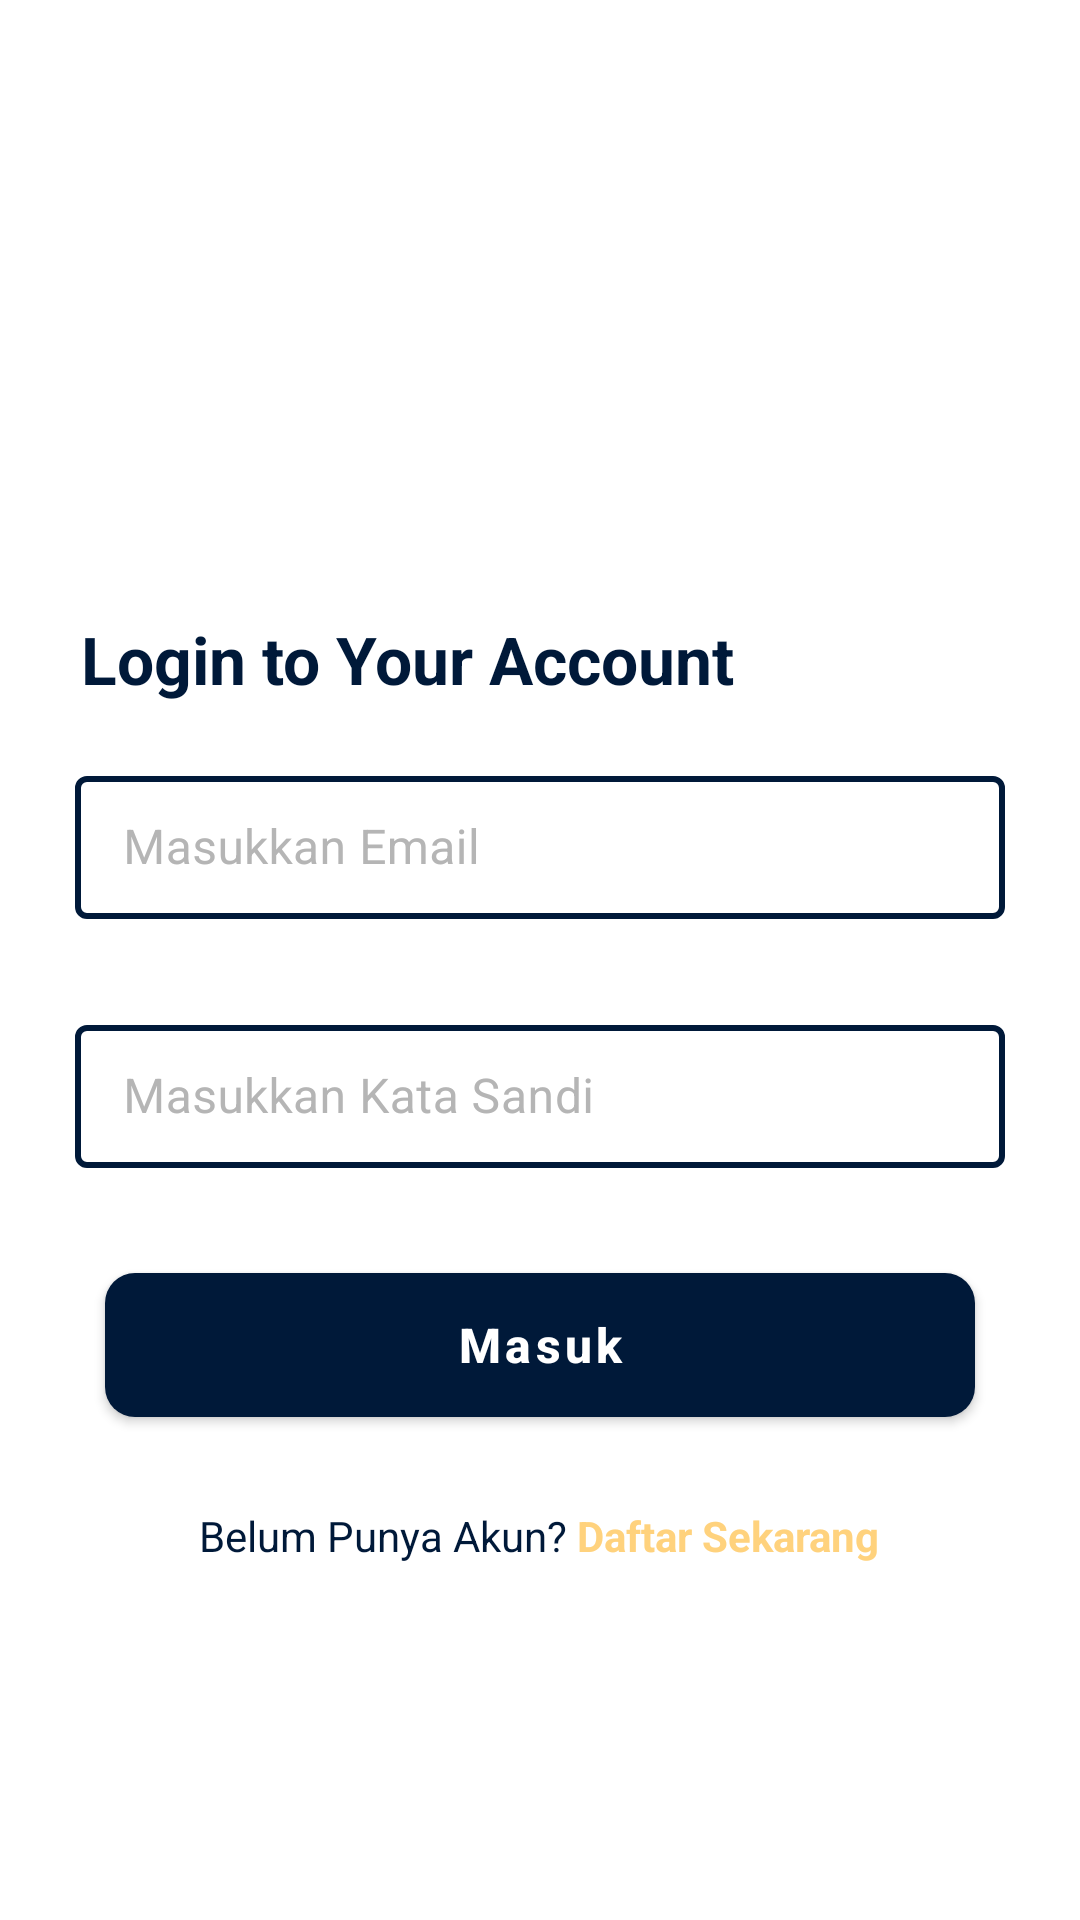

Here is an Android app screen rendered from its layout file. Give the layout XML and the strings, colors and styles it references.
<!-- AndroidManifest.xml: activity theme Theme.MaterialComponents.DayNight.NoActionBar -->
<!-- res/layout/activity_login.xml -->
<?xml version="1.0" encoding="utf-8"?>
<RelativeLayout xmlns:android="http://schemas.android.com/apk/res/android"

    xmlns:app="http://schemas.android.com/apk/res-auto"
    xmlns:tools="http://schemas.android.com/tools"
    android:layout_width="match_parent"
    android:layout_height="match_parent"
    android:background="@drawable/bg"
    tools:context=".LoginActivity">

    <ProgressBar
        android:id="@+id/pbLoading"
        android:layout_width="wrap_content"
        android:layout_height="wrap_content"
        android:layout_centerInParent="true"
        android:gravity="center"
        android:indeterminate="true"
        android:indeterminateDrawable="@drawable/progress_back"
        android:visibility="gone" />

    <ImageView
        android:id="@+id/ivLogo"
        android:layout_width="210dp"
        android:layout_height="110dp"
        android:layout_alignParentStart="true"
        android:layout_alignParentTop="true"
        android:layout_alignParentEnd="true"
        android:layout_centerInParent="true"
        android:layout_marginStart="148dp"
        android:layout_marginTop="73dp"
        android:layout_marginEnd="162dp"
        android:backgroundTint="@color/white"
        android:src="@drawable/logo" />

    <TextView
        android:id="@+id/textView2"
        android:layout_width="wrap_content"
        android:layout_height="wrap_content"
        android:layout_below="@id/ivLogo"
        android:layout_marginStart="20dp"
        android:layout_marginTop="15dp"
        android:layout_marginEnd="20dp"
        android:padding="7dp"
        android:text="Login to Your Account"
        android:textColor="@color/couldbe_primary"
        android:textSize="22dp"
        android:textStyle="bold" />

    <com.google.android.material.textfield.TextInputLayout

        android:id="@+id/tiEmail"
        style="@style/TextInputLayout"
        android:layout_width="match_parent"
        android:layout_height="wrap_content"
        android:layout_below="@id/textView2"
        android:layout_marginStart="20dp"
        android:layout_marginTop="7dp"
        android:layout_marginEnd="20dp"
        android:hint="Masukkan Email"
        android:padding="5dp"
        android:textColorHint="@color/whit_no_black_no"
        app:boxStrokeColor="@color/couldbe_primary"
        app:boxStrokeWidth="2dp"

        app:hintTextColor="@color/couldbe_primary">

        <com.google.android.material.textfield.TextInputEditText
            android:id="@+id/etEmail"
            android:layout_width="match_parent"
            android:layout_height="wrap_content"
            android:importantForAutofill="no"
            android:inputType="textEmailAddress"
            android:textColor="@color/couldbe_primary"
            android:textColorHint="#FFFFFF"
            android:textSize="16sp" />
    </com.google.android.material.textfield.TextInputLayout>

    <com.google.android.material.textfield.TextInputLayout
        android:id="@+id/tiPassword"
        style="@style/TextInputLayout"
        android:layout_width="match_parent"
        android:layout_height="wrap_content"
        android:layout_below="@id/tiEmail"
        android:layout_marginStart="20dp"
        android:layout_marginTop="20dp"
        android:layout_marginEnd="20dp"
        android:hint="Masukkan Kata Sandi"
        android:padding="5dp"
        android:textColorHint="@color/whit_no_black_no"
        app:boxStrokeColor="@color/couldbe_primary"
        app:boxStrokeWidth="2dp"
        app:hintTextColor="@color/couldbe_primary">

        <com.google.android.material.textfield.TextInputEditText
            android:id="@+id/etPassword"
            android:layout_width="match_parent"
            android:layout_height="wrap_content"
            android:importantForAutofill="no"
            android:inputType="textPassword"
            android:textColor="@color/black"
            android:textColorHint="@color/couldbe_primary"
            android:textSize="16sp" />
    </com.google.android.material.textfield.TextInputLayout>


    <Button
        android:id="@+id/btMasuk"
        android:layout_width="match_parent"
        android:layout_height="wrap_content"
        android:layout_below="@id/tiPassword"
        android:layout_marginStart="35dp"
        android:layout_marginTop="30dp"
        android:layout_marginEnd="35dp"
        android:background="@drawable/custom_button_bg"
        android:text="Masuk"
        android:textAllCaps="false"
        android:textSize="16dp"
        android:textStyle="bold"
        android:theme="@style/Theme.TIXID" />

    <LinearLayout
        android:layout_width="match_parent"
        android:layout_height="wrap_content"
        android:gravity="center"
        android:layout_marginTop="30dp"
        android:layout_below="@id/btMasuk"
        android:orientation="horizontal">

        <TextView

            android:layout_width="wrap_content"
            android:layout_height="wrap_content"
            android:text="Belum Punya Akun? "
            android:textAllCaps="false"
            android:textColor="@color/couldbe_primary"
            android:textSize="14sp" />

        <TextView
            android:id="@+id/tvBelumRegist"
            android:layout_width="wrap_content"
            android:layout_height="wrap_content"
            android:text="Daftar Sekarang"
            android:textAlignment="center"
            android:textAllCaps="false"
            android:textColor="@color/couldbe_secondary"
            android:textSize="14sp"
            android:textStyle="bold"

            />
    </LinearLayout>

</RelativeLayout>
<!-- resources referenced by this layout -->
<resources>
  <color name="black">#FF000000</color>
  <color name="couldbe_primary">#001939</color>
  <color name="couldbe_secondary">#FFD27D</color>
  <color name="whit_no_black_no">#B5B5B5</color>
  <color name="white">#FFFFFFFF</color>
  <!-- drawable custom_button_bg (drawable) -->
  <?xml version="1.0" encoding="utf-8"?>
  <shape android:shape="rectangle"
      xmlns:android="http://schemas.android.com/apk/res/android">
      <solid android:color="@color/couldbe_primary"/>
      <corners android:radius="10dp"/>
  </shape>
  <!-- drawable progress_back (drawable) -->
  <?xml version="1.0" encoding="utf-8"?>
  <rotate xmlns:android="http://schemas.android.com/apk/res/android"
      android:fromDegrees="0"
      android:pivotX="50%"
      android:pivotY="50%"
      android:toDegrees="360">
  
      <shape
          android:innerRadiusRatio="3"
          android:shape="ring"
          android:thicknessRatio="8"
          android:useLevel="false">
          <size
              android:height="76dip"
              android:width="76dip"/>
  
          <gradient
              android:angle="0"
              android:endColor="@color/couldbe_secondary"
              android:startColor="#E3E3E3"
              android:type="sweep"
              android:useLevel="false"/>
      </shape>
  
  </rotate>
  <style name="TextInputLayout" parent="Widget.MaterialComponents.TextInputLayout.OutlinedBox.Dense">
          <item name="boxStrokeColor">@color/couldbe_primary</item>
          <item name="boxStrokeWidth">1dp</item>
      </style>
  <style name="Theme.TIXID" parent="Theme.MaterialComponents.DayNight.DarkActionBar">
          
          <item name="colorPrimary">@color/couldbe_primary</item>
          <item name="colorPrimaryVariant">@color/blue_shade_2</item>
          <item name="colorOnPrimary">@color/white</item>
          
          <item name="colorSecondary">@color/couldbe_secondary</item>
          
          <item name="android:statusBarColor" tools:targetApi="l">@color/couldbe_primary</item>
          
      </style>
  <color name="blue_shade_2">#0e2433</color>
</resources>
